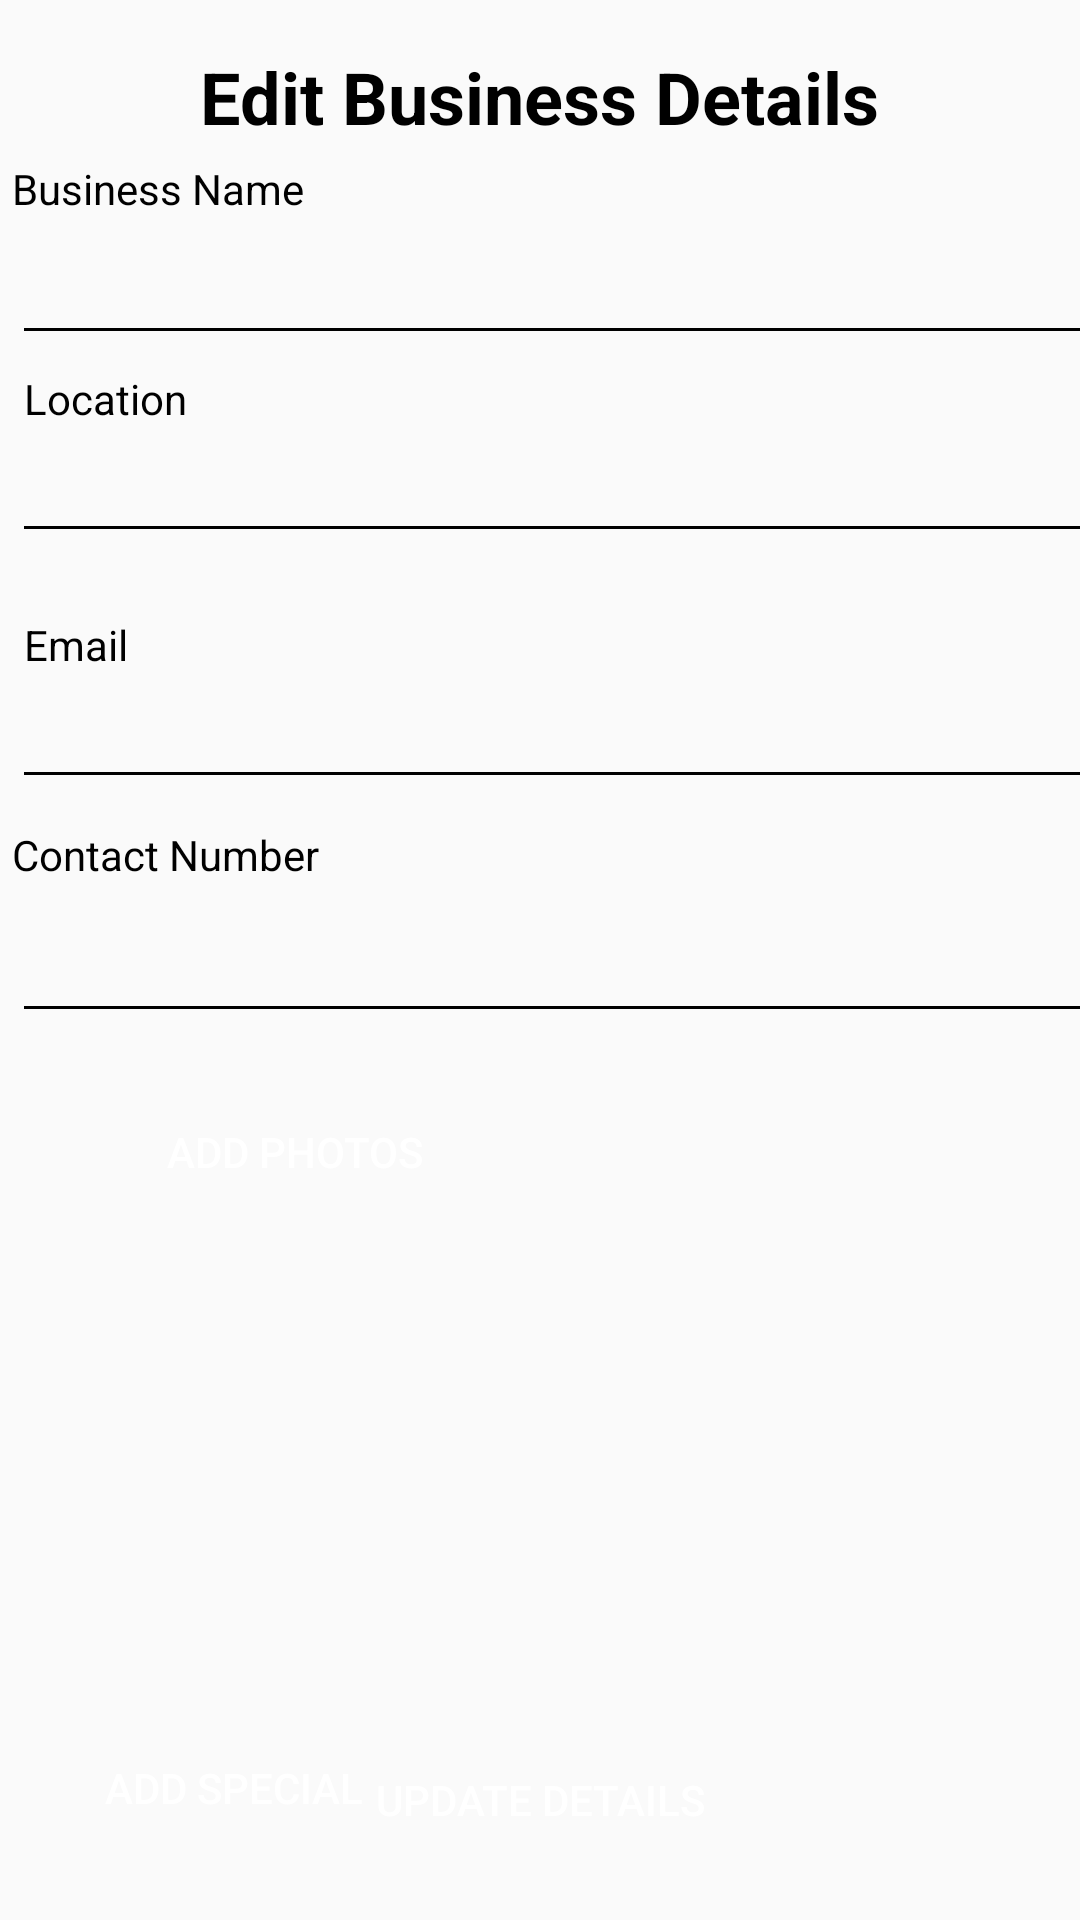

Layout XML and referenced resources for this Android screen:
<!-- AndroidManifest.xml: application theme AppTheme -->
<!-- res/layout/activity_edit_business_profile.xml -->
<?xml version="1.0" encoding="utf-8"?>
<androidx.constraintlayout.widget.ConstraintLayout xmlns:android="http://schemas.android.com/apk/res/android"
    xmlns:app="http://schemas.android.com/apk/res-auto"
    xmlns:tools="http://schemas.android.com/tools"
    android:id="@+id/relativeLayout"
    android:layout_width="match_parent"
    android:layout_height="match_parent"
    android:autofillHints="Specials here"
    tools:context=".EditBusinessProfile">


    

    

    


    <Button
        android:id="@+id/BTNAddSpecial"
        android:layout_width="124dp"
        android:layout_height="45dp"
        android:layout_marginStart="16dp"
        android:layout_marginTop="12dp"
        android:background="@drawable/rounded_button"
        android:onClick="AddSpecial"
        android:text="Add Special"
        android:textColor="@color/white"
        app:layout_constraintStart_toStartOf="parent"
        app:layout_constraintTop_toBottomOf="@+id/recylerineditbus" />

    <EditText
        android:id="@+id/edtContactNumber"
        android:layout_width="379dp"
        android:layout_height="42dp"
        android:layout_marginStart="4dp"
        android:layout_marginTop="36dp"
        android:ems="10"
        android:inputType="textPersonName"
        android:textColor="#000000"
        android:textColorLink="#000000"
        app:layout_constraintStart_toStartOf="parent"
        app:layout_constraintTop_toBottomOf="@+id/edtEmail"
        tools:ignore="TouchTargetSizeCheck,TouchTargetSizeCheck,TouchTargetSizeCheck,SpeakableTextPresentCheck,SpeakableTextPresentCheck" />

    <EditText
        android:id="@+id/edtEmail"
        android:layout_width="379dp"
        android:layout_height="42dp"
        android:layout_marginStart="4dp"
        android:layout_marginTop="40dp"
        android:ems="10"
        android:inputType="textPersonName"
        android:textColor="#000000"
        android:textColorLink="#000000"
        app:layout_constraintStart_toStartOf="parent"
        app:layout_constraintTop_toBottomOf="@+id/edtLocation"
        tools:ignore="SpeakableTextPresentCheck,SpeakableTextPresentCheck,TouchTargetSizeCheck,TouchTargetSizeCheck" />

    <TextView
        android:id="@+id/textView6"
        android:layout_width="wrap_content"
        android:layout_height="wrap_content"
        android:layout_marginStart="4dp"
        android:layout_marginBottom="8dp"
        android:text="Contact Number"
        android:textColor="#000000"
        android:textColorLink="#000000"
        app:layout_constraintBottom_toTopOf="@+id/edtContactNumber"
        app:layout_constraintStart_toStartOf="parent" />

    <EditText
        android:id="@+id/editthebusinessname"
        android:layout_width="379dp"
        android:layout_height="42dp"
        android:layout_marginStart="4dp"
        android:layout_marginTop="28dp"
        android:ems="10"
        android:inputType="textPersonName"
        android:textColor="#000000"
        android:textColorLink="#000000"
        app:layout_constraintStart_toStartOf="parent"
        app:layout_constraintTop_toBottomOf="@+id/txtheadingUpdatebusinessaccount"
        tools:ignore="SpeakableTextPresentCheck,SpeakableTextPresentCheck,SpeakableTextPresentCheck,TouchTargetSizeCheck,TouchTargetSizeCheck" />

    <TextView
        android:id="@+id/textView"
        android:layout_width="wrap_content"
        android:layout_height="wrap_content"
        android:layout_marginStart="4dp"
        android:layout_marginBottom="4dp"
        android:text="Business Name"
        android:textColor="#000000"
        android:textColorLink="#000000"
        app:layout_constraintBottom_toTopOf="@+id/editthebusinessname"
        app:layout_constraintStart_toStartOf="parent" />

    <EditText
        android:id="@+id/edtLocation"
        android:layout_width="379dp"
        android:layout_height="42dp"
        android:layout_marginStart="4dp"
        android:layout_marginTop="24dp"
        android:ems="10"
        android:inputType="textPersonName"
        android:textColor="#000000"
        android:textColorLink="#000000"
        app:layout_constraintStart_toStartOf="parent"
        app:layout_constraintTop_toBottomOf="@+id/editthebusinessname"
        tools:ignore="SpeakableTextPresentCheck,SpeakableTextPresentCheck,TouchTargetSizeCheck,TouchTargetSizeCheck" />

    <Button
        android:id="@+id/btneditaddPhotos"
        android:layout_width="165dp"
        android:layout_height="57dp"
        android:layout_marginStart="16dp"
        android:layout_marginTop="12dp"
        android:background="@drawable/rounded_button"
        android:onClick="oncliskcaddphotos"
        android:text="Add Photos"
        android:textColor="@color/white"
        app:layout_constraintBottom_toTopOf="@+id/recylerineditbus"
        app:layout_constraintStart_toStartOf="parent"
        app:layout_constraintTop_toBottomOf="@+id/edtContactNumber"
        app:layout_constraintVertical_bias="1.0"
        tools:ignore="MissingConstraints" />

    <TextView
        android:id="@+id/txtheadingUpdatebusinessaccount"
        android:layout_width="wrap_content"
        android:layout_height="wrap_content"
        android:layout_marginTop="16dp"
        android:text="Edit Business Details"
        android:textColor="@color/black"
        android:textSize="24sp"
        android:textStyle="bold"
        app:layout_constraintEnd_toEndOf="parent"
        app:layout_constraintStart_toStartOf="parent"
        app:layout_constraintTop_toTopOf="parent" />


    <Button
        android:id="@+id/btnUpdateBusinessaccount"
        android:layout_width="0dp"
        android:layout_height="wrap_content"
        android:layout_marginStart="6dp"
        android:layout_marginEnd="6dp"
        android:layout_marginBottom="16dp"
        android:background="@drawable/rounded_button"
        android:onClick="updatedetails"
        android:text="Update Details"
        android:textColor="@color/white"
        app:layout_constraintBottom_toBottomOf="parent"
        app:layout_constraintEnd_toEndOf="parent"
        app:layout_constraintHorizontal_bias="1.0"
        app:layout_constraintStart_toStartOf="parent" />

    <TextView
        android:id="@+id/textView2"
        android:layout_width="wrap_content"
        android:layout_height="wrap_content"
        android:layout_marginStart="8dp"
        android:text="Location"
        android:textColor="#000000"
        android:textColorLink="#000000"
        app:layout_constraintBottom_toTopOf="@+id/edtLocation"
        app:layout_constraintStart_toStartOf="parent" />

    <TextView
        android:id="@+id/textView5"
        android:layout_width="wrap_content"
        android:layout_height="wrap_content"
        android:layout_marginStart="8dp"
        android:text="Email"
        android:textColor="#000000"
        android:textColorLink="#000000"
        app:layout_constraintBottom_toTopOf="@+id/edtEmail"
        app:layout_constraintStart_toStartOf="parent" />

    <androidx.recyclerview.widget.RecyclerView
        android:id="@+id/recylerineditbus"
        android:layout_width="389dp"
        android:layout_height="149dp"
        android:layout_marginStart="16dp"
        android:layout_marginTop="68dp"
        android:layout_marginEnd="16dp"
        app:layout_constraintEnd_toEndOf="parent"
        app:layout_constraintHorizontal_bias="0.0"
        app:layout_constraintStart_toStartOf="parent"
        app:layout_constraintTop_toBottomOf="@+id/edtContactNumber"
        tools:ignore="MissingClass,MissingConstraints" />

    <androidx.recyclerview.widget.RecyclerView
        android:id="@+id/ERVSpecials"
        android:layout_width="0dp"
        android:layout_height="189dp"
        android:layout_marginTop="12dp"
        app:layout_constraintEnd_toEndOf="parent"
        app:layout_constraintStart_toStartOf="parent"
        app:layout_constraintTop_toBottomOf="@+id/BTNAddSpecial" />

</androidx.constraintlayout.widget.ConstraintLayout>
<!-- resources referenced by this layout -->
<resources>
  <style name="AppTheme" parent="Theme.AppCompat.DayNight.DarkActionBar">
          
          <item name="colorPrimary">@color/black</item>
          <item name="colorPrimaryDark">@color/black</item>
          <item name="colorAccent">@color/black</item>
          <item name="windowActionBar">false</item>
          <item name="windowNoTitle">true</item>
  
  
          
          <item name="android:textColorPrimary">@color/white</item>
          <item name="android:textColorSecondary">@android:color/black</item>
  
          
      </style>
  <!-- not gathered from this repository: default colours our renderer supplied (Android Studio template values) -->
  <color name="black">#FF000000</color>
  <color name="white">#FFFFFFFF</color>
</resources>
